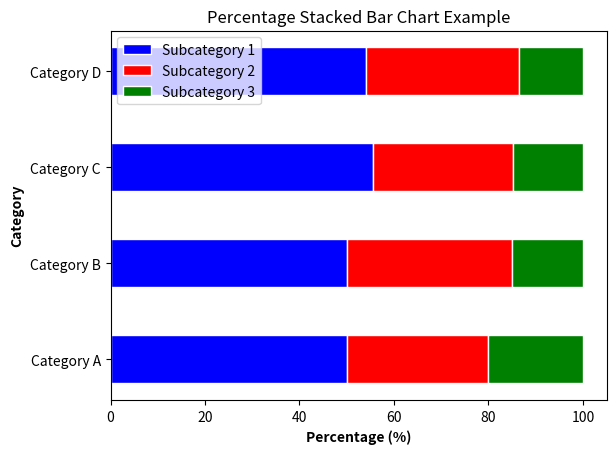

Recreate this plot in Python.
import matplotlib.pyplot as plt
import numpy as np

# 数据
categories = ['Category A', 'Category B', 'Category C', 'Category D']
subcategories1 = np.array([5, 10, 15, 20])
subcategories2 = np.array([3, 7, 8, 12])
subcategories3 = np.array([2, 3, 4, 5])

# 计算每个类别的总和
totals = subcategories1 + subcategories2 + subcategories3

# 计算每个子类别的百分比
subcategories1_perc = subcategories1 / totals * 100
subcategories2_perc = subcategories2 / totals * 100
subcategories3_perc = subcategories3 / totals * 100

# 生成位置
bar_width = 0.5
r = np.arange(len(categories))

# 绘制百分比堆积条形图
plt.barh(r, subcategories1_perc, color='b', edgecolor='white', height=bar_width, label='Subcategory 1')
plt.barh(r, subcategories2_perc, left=subcategories1_perc, color='r', edgecolor='white', height=bar_width, label='Subcategory 2')
plt.barh(r, subcategories3_perc, left=subcategories1_perc+subcategories2_perc, color='g', edgecolor='white', height=bar_width, label='Subcategory 3')

# 添加标签和标题
plt.ylabel('Category', fontweight='bold')
plt.xlabel('Percentage (%)', fontweight='bold')
plt.yticks(r, categories)
plt.title('Percentage Stacked Bar Chart Example')

# 添加图例
plt.legend()

# 显示图表
plt.show()
